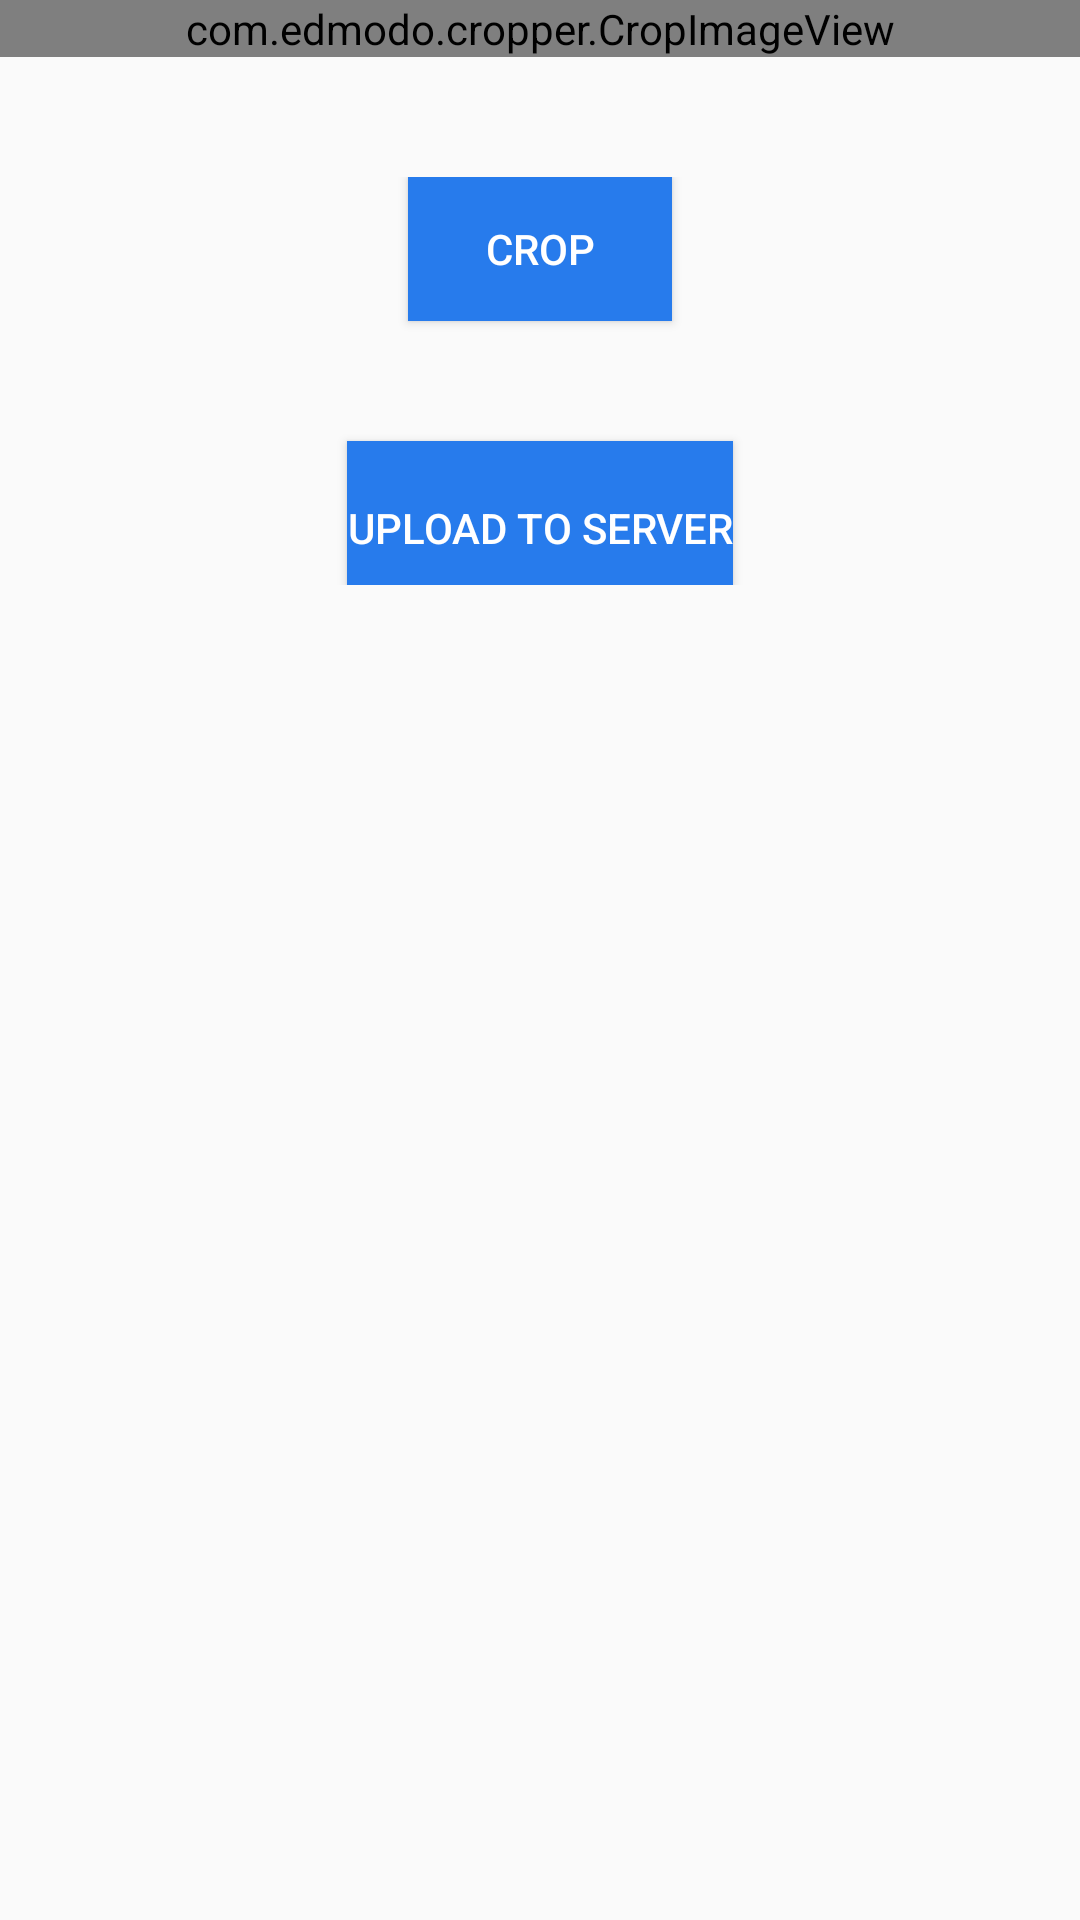

Reconstruct the res/layout file that produces this screen, plus the resources it refers to.
<!-- AndroidManifest.xml: application theme AppTheme -->
<!-- res/layout/activity_crop.xml -->
<?xml version="1.0" encoding="utf-8"?>
<ScrollView xmlns:android="http://schemas.android.com/apk/res/android"
    xmlns:tools="http://schemas.android.com/tools"
    android:layout_width="match_parent"
    android:layout_height="match_parent"
    android:id="@+id/scrollView">
    <LinearLayout
        android:id="@+id/mylayout"
        android:layout_width="fill_parent"
        android:layout_height="wrap_content"
        android:focusableInTouchMode="true"
        android:orientation="vertical"
        android:paddingBottom="@dimen/activity_vertical_margin"
        android:paddingLeft="@dimen/activity_horizontal_margin"
        android:paddingRight="@dimen/activity_horizontal_margin"
        android:paddingTop="@dimen/activity_vertical_margin"
        tools:context=".MainActivity" >
        <com.edmodo.cropper.CropImageView
            android:id="@+id/mCrop"
            android:layout_width="match_parent"
            android:layout_height="wrap_content"
            android:layout_gravity="center"
            />
        <LinearLayout
            android:layout_width="match_parent"
            android:layout_height="match_parent"
            android:orientation="vertical"
            android:paddingLeft="40dp"
            android:paddingRight="40dp"
            android:paddingBottom="40dp"
            android:paddingTop="40dp">

            <Button
                android:id="@+id/btnCrop"
                android:layout_width="wrap_content"
                android:layout_height="wrap_content"
                android:background="@color/btn_bg"
                android:text="@string/btncrop"
                android:textColor="@color/white"
                android:visibility="visible"
                android:gravity="center"
                android:layout_gravity="center_horizontal"
                android:layout_centerVertical="true"
                android:layout_centerHorizontal="true"
                android:layout_below="@+id/mCrop"/>

            <ImageView
                android:id="@+id/croppedImageView"
                android:layout_width="match_parent"
                android:layout_height="wrap_content"
                android:layout_gravity="center"
                android:layout_below="@+id/btnCrop"
                android:layout_alignStart="@+id/btnCrop"
                android:paddingTop="20dp"
                android:paddingBottom="20dp"
                />
            <Button
                android:id="@+id/btnUpload"
            android:layout_width="wrap_content"
            android:layout_height="wrap_content"
            android:background="@color/btn_bg"
            android:text="@string/btnUploadToServer"
            android:textColor="@color/white"
            android:visibility="visible"
            android:gravity="center"
                android:onClick="uploadImage"
                android:paddingTop="10dp"
            android:layout_gravity="center_horizontal"
            android:layout_centerVertical="true"
            android:layout_centerHorizontal="true"/>
        </LinearLayout>


    </LinearLayout>
</ScrollView>
<!-- resources referenced by this layout -->
<resources>
  <color name="btn_bg">#277bec</color>
  <color name="white">#ffffff</color>
  <string name="btnUploadToServer">Upload to Server</string>
  <string name="btncrop">Crop</string>
  <style name="AppTheme" parent="Theme.AppCompat.Light.DarkActionBar">
          
      </style>
</resources>
